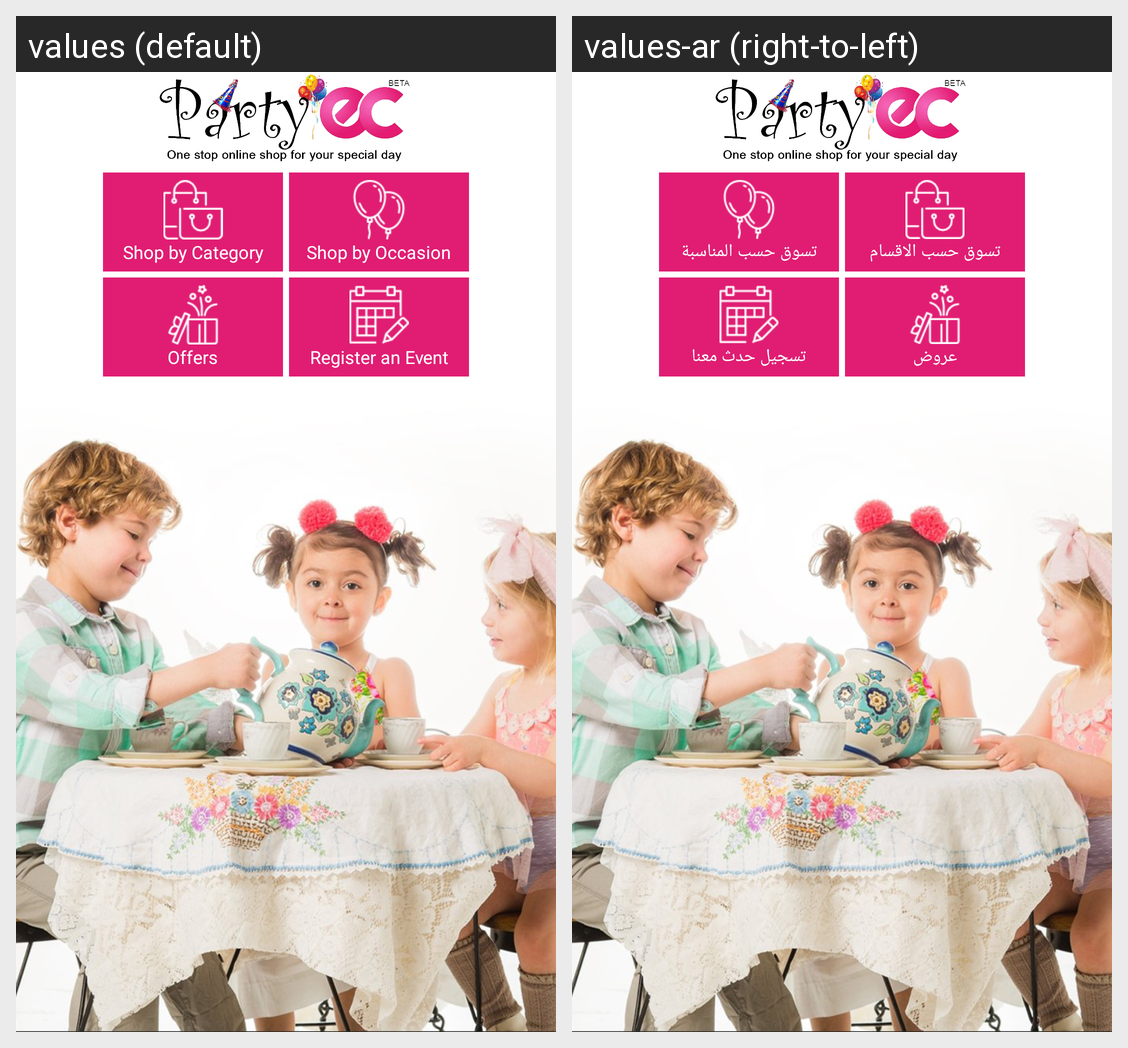

Locale-by-locale string values for the Android screen shown in this grid:
Android screen res/layout/content_home.xml rendered under 2 locales, left to right: values (default), values-ar (right-to-left). Device: Nexus 5 (rendered at 1080×1920; each locale shown at half size, 540×960, under a caption strip naming it); theme Theme.AppCompat.NoActionBar.
Strings drawn on this screen, with the default value and each locale's value (text and hints the layout hard-codes, and strings that could not be matched under every locale, appear in the picture but are not listed):

shop_by_category
  values: Shop by Category
  values-ar: تسوق حسب الاقسام

shop_by_occasion
  values: Shop by Occasion
  values-ar: تسوق حسب المناسبة

offers
  values: Offers
  values-ar: عروض

register_an_event
  values: Register an Event
  values-ar: تسجيل حدث معنا
